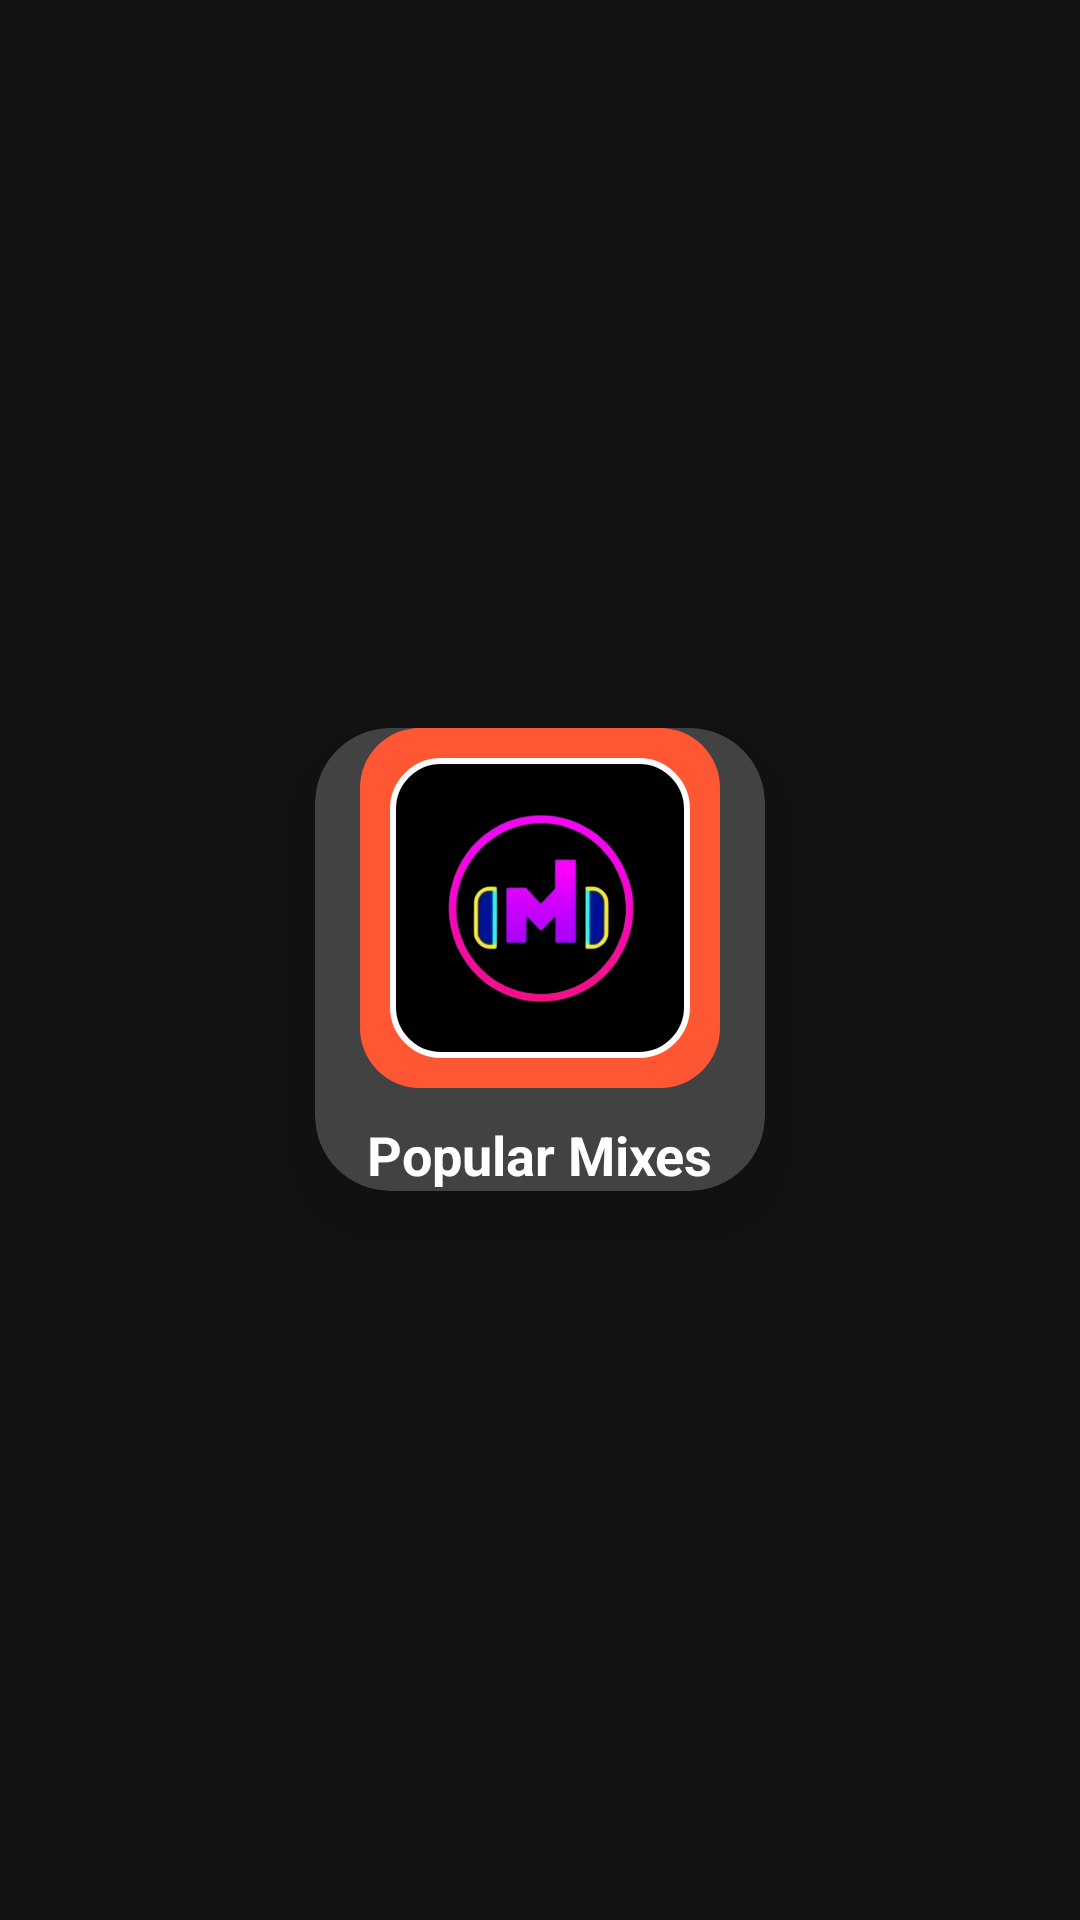

Reconstruct the res/layout file that produces this screen, plus the resources it refers to.
<!-- AndroidManifest.xml: application theme Theme.Material3.DynamicColors.Dark.NoActionBar -->
<!-- res/layout/popular_mixes.xml -->
<?xml version="1.0" encoding="utf-8"?>
<LinearLayout
    xmlns:android="http://schemas.android.com/apk/res/android"
    xmlns:app="http://schemas.android.com/apk/res-auto"
    android:layout_width="wrap_content"
    android:layout_height="wrap_content"
    android:orientation="vertical"
    android:background="#121212"
    android:gravity="center">

    
    <androidx.cardview.widget.CardView
        android:layout_width="150dp"
        android:layout_height="wrap_content"
        app:cardCornerRadius="25dp"
        app:cardElevation="12dp"
        android:background="@drawable/popular_mixes_bg"
        android:layout_margin="10dp">

        <LinearLayout
            android:layout_width="match_parent"
            android:layout_height="wrap_content"
            android:orientation="vertical"
            android:gravity="center">

            
            <FrameLayout
                android:layout_width="120dp"
                android:layout_height="120dp"
                android:background="@drawable/popular_mixes_bg"
                android:gravity="center">

                
                <ImageView
                    android:id="@+id/popularMixImage"
                    android:layout_width="100dp"
                    android:layout_height="100dp"
                    android:src="@drawable/welcome_icon_removebg"
                    android:scaleType="centerCrop"
                    android:background="@drawable/popular_mixes_image_shape"
                    android:layout_gravity="center"/>
            </FrameLayout>

            
            <TextView
                android:id="@+id/popularMixTitle"
                android:layout_width="wrap_content"
                android:layout_height="wrap_content"
                android:text="Popular Mixes"
                android:textSize="18sp"
                android:textColor="@color/white"
                android:textStyle="bold"
                android:layout_marginTop="10dp"/>
        </LinearLayout>
    </androidx.cardview.widget.CardView>

</LinearLayout>
<!-- resources referenced by this layout -->
<resources>
  <color name="white">#FFFFFFFF</color>
  <!-- drawable popular_mixes_bg (drawable) -->
  <shape xmlns:android="http://schemas.android.com/apk/res/android"
      android:shape="rectangle">
  
      
      <corners android:radius="20dp"/>
  
      
      <gradient
          android:startColor="#FF5733"
          android:endColor="#FFC300"
          android:angle="90"/>
  
      
      <solid android:color="#FF5733"/>
  
      <padding android:left="8dp" android:right="8dp" />
  </shape>
  <!-- drawable popular_mixes_image_shape (drawable) -->
  <shape xmlns:android="http://schemas.android.com/apk/res/android"
      android:shape="rectangle">
  
      
      <corners android:radius="16dp"/>
  
      
      <solid android:color="#000000"/>
  
      
      <stroke android:width="2dp" android:color="#FFFFFF"/>
  </shape>
  <!-- drawable welcome_icon_removebg: png bitmap (drawable, 99302 bytes) -->
</resources>
